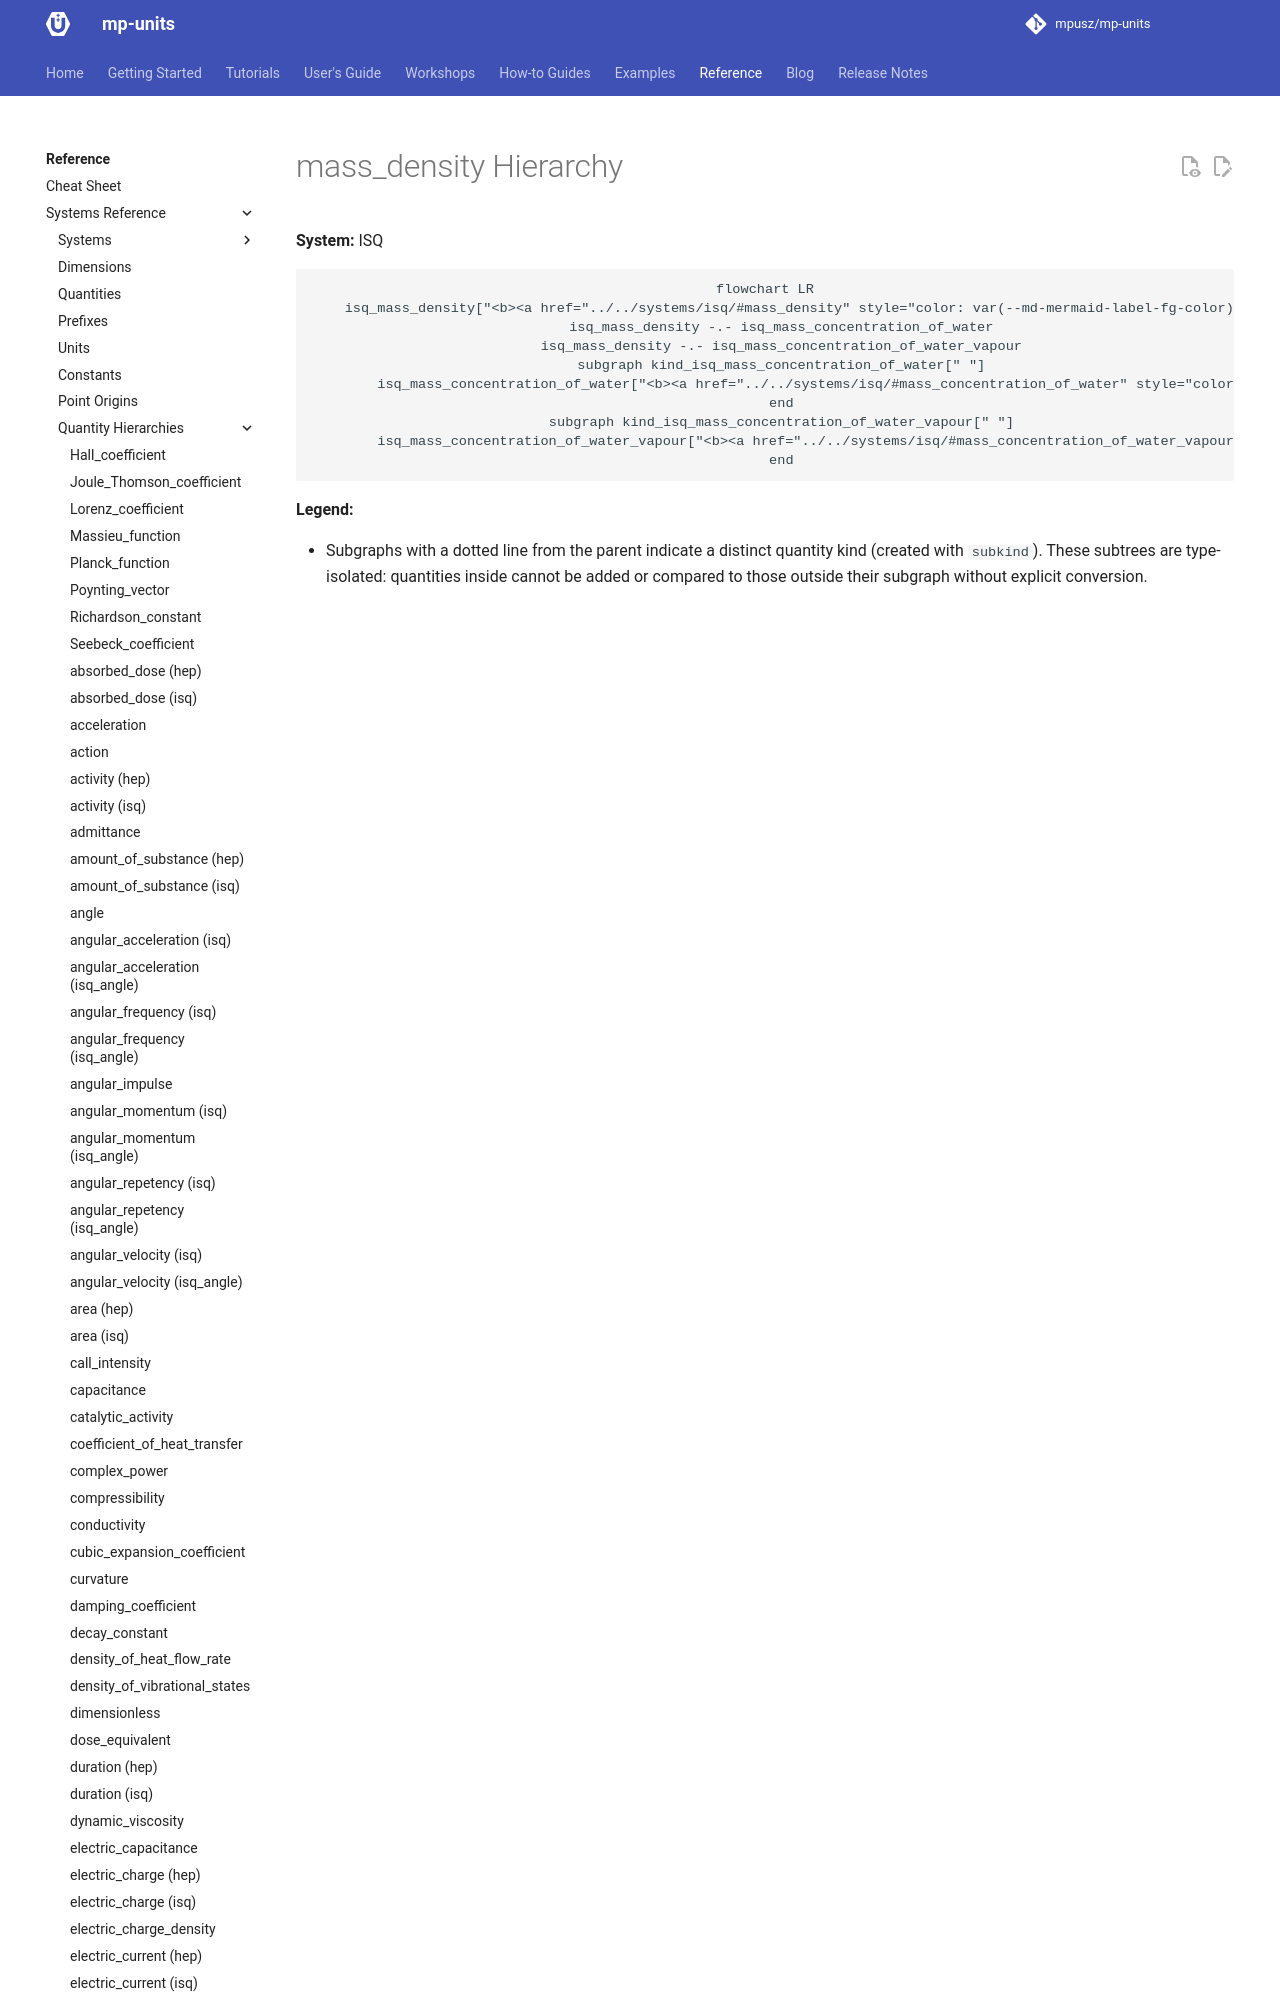

repository: mpusz/mp-units · page: HEAD/reference/systems_reference/hierarchies/mass_density/index.html · generator: mkdocs

<!-- This file is auto-generated. Do not edit manually. -->
<!-- Run: python3 scripts/systems_reference.py --force -->

# mass_density Hierarchy

**System:** ISQ

```mermaid
flowchart LR
    isq_mass_density["<b><a href="../../systems/isq/#mass_density" style="color: var(--md-mermaid-label-fg-color); text-decoration: none;">isq::mass_density</a> | <a href="../../systems/isq/#density" style="color: var(--md-mermaid-label-fg-color); text-decoration: none;">isq::density</a></b><br><i>(<a href="../../systems/isq/#mass" style="color: var(--md-mermaid-label-fg-color); text-decoration: none;">mass</a> / <a href="../../systems/isq/#volume" style="color: var(--md-mermaid-label-fg-color); text-decoration: none;">volume</a>)</i>"
